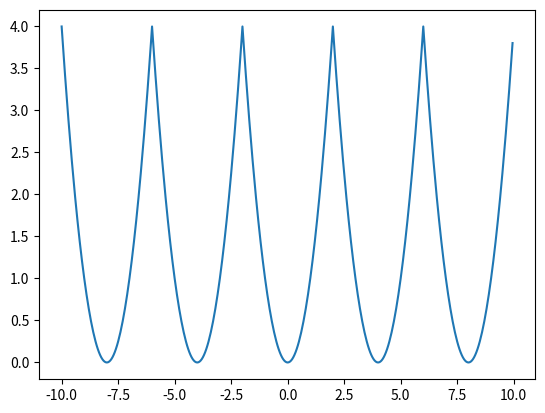

Recreate this plot in Python.
import numpy as np
import matplotlib.pyplot as plt


# Definir o espaco da base:
a = -10 
b = 10 
N = 100
# x = np.linspace(a, b, N+1)
step_size = 0.05
x = np.arange(a, b, step_size)
# n = [0, 1, 2]
n = np.linspace(0, 10, 11)


# Gera as bases para um poço de potencial de tamanho a.
# x --> array de entrada
# n = 0,1,2,3 ...
# a --> tamanho do poço quadrado

def basis_sin(x, n, a):
    psi = []
    for i in range(len(n)):
        psi_n = np.sqrt(2/a) * np.sin((n[i] * np.pi * x)/a)
        psi.append(psi_n)
    return psi


def V(x):
    V = x ** 2
    return V


def periodicf(li, lf, f, x):
    if x >= li and x <= lf:
        return f(x)
    elif x > lf:
        x_new = x-(lf-li)
        return periodicf(li, lf, f, x_new)
    elif x < (li):
        x_new = x+(lf-li)
        return periodicf(li, lf, f, x_new)

def V(x):
    V = x ** 2
    return V

def square(x):
    if x > 0:
        return 5
    else:
        return 0

# The periodic version of square function
def squareP(li, lf, x):
    return periodicf(li, lf, square, x)

def x2(li, lf, x):
    return periodicf(li, lf, V, x)

# y = [squareP(-2, 2, xi) for xi in x]
y = [x2(-2, 2, xi) for xi in x]
# print(y)
plt.plot(x, y)
# plt.legend()
plt.show()
